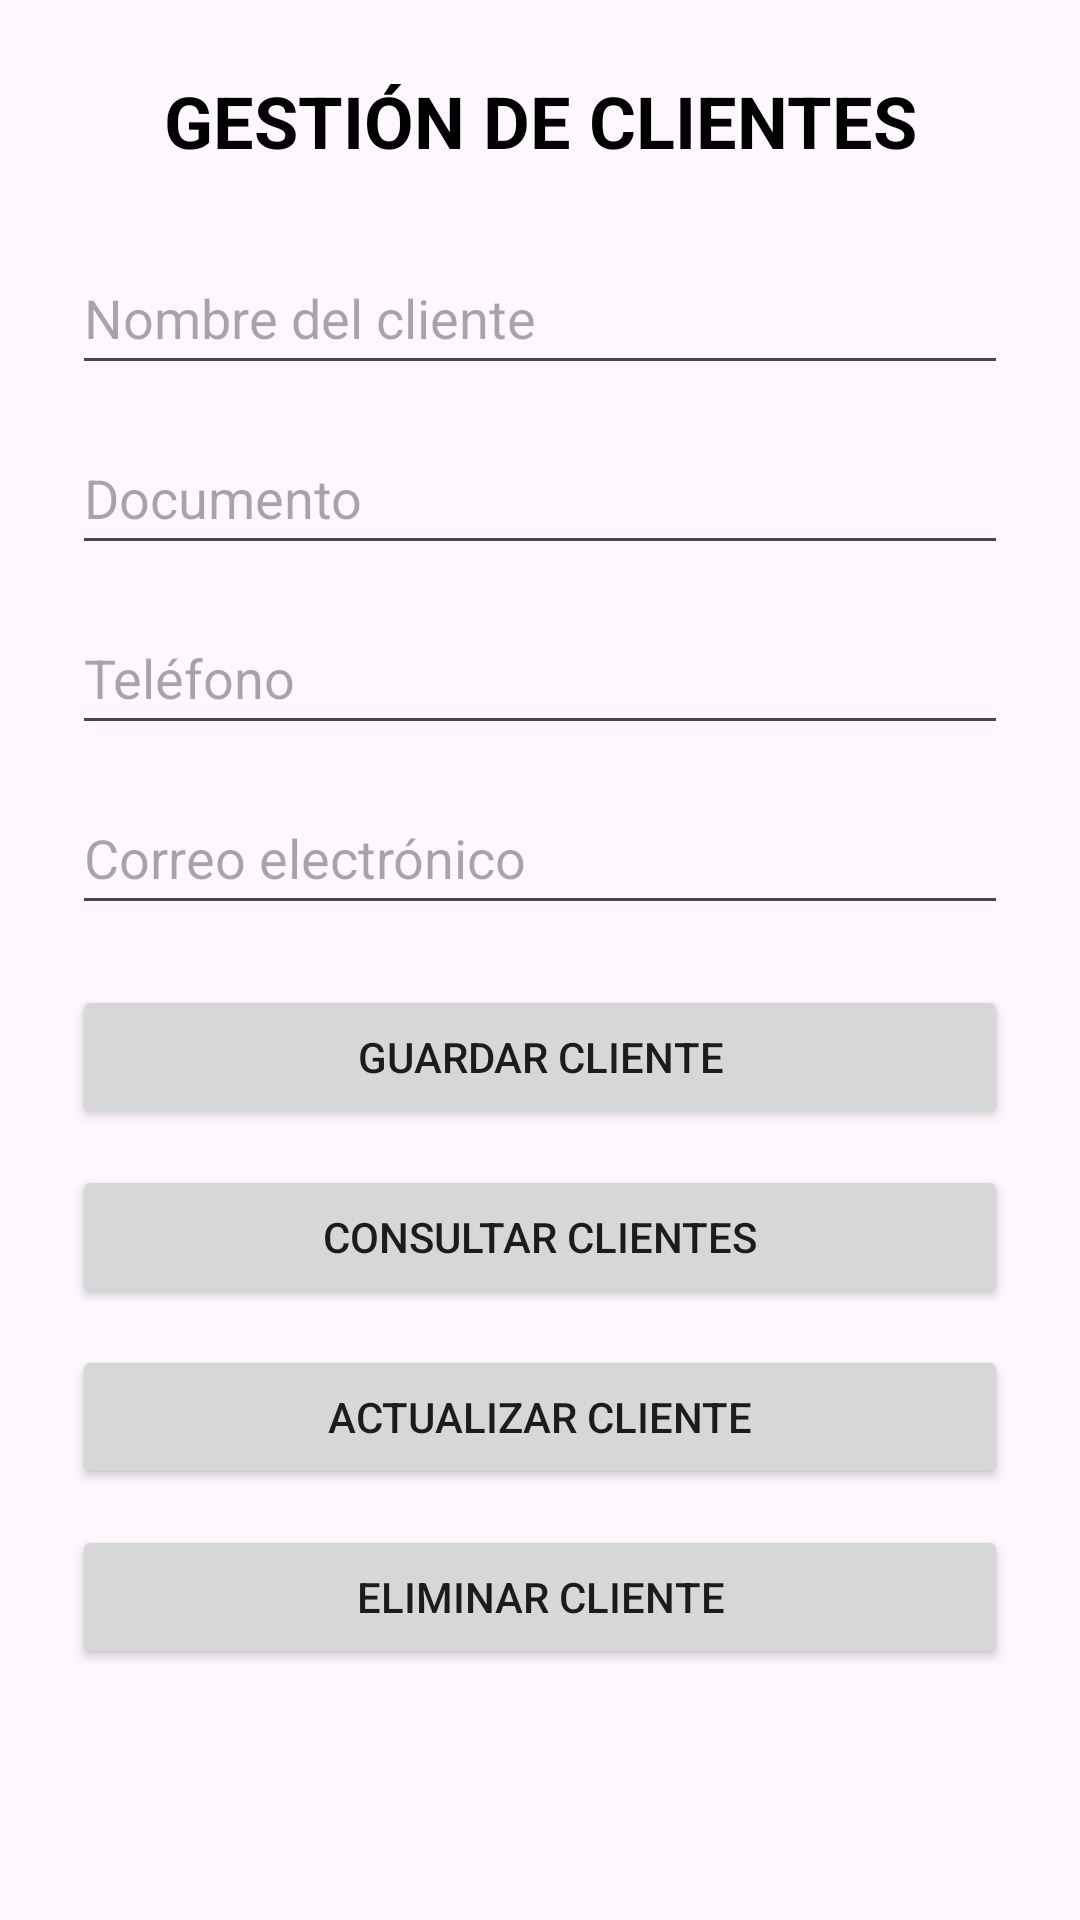

Reconstruct the res/layout file that produces this screen, plus the resources it refers to.
<!-- AndroidManifest.xml: application theme Theme.SistemaFichas -->
<!-- res/layout/activity_clientes.xml -->
<?xml version="1.0" encoding="utf-8"?>
<ScrollView
    xmlns:android="http://schemas.android.com/apk/res/android"
    android:layout_width="match_parent"
    android:layout_height="match_parent">

    <LinearLayout
        android:layout_width="match_parent"
        android:layout_height="wrap_content"
        android:orientation="vertical"
        android:padding="24dp">

        <TextView
            android:layout_width="match_parent"
            android:layout_height="wrap_content"
            android:text="GESTIÓN DE CLIENTES"
            android:textSize="24sp"
            android:textStyle="bold"
            android:textColor="#000000"
            android:gravity="center"
            android:layout_marginBottom="24dp" />

        

        <EditText
            android:id="@+id/edtNombreCliente"
            android:layout_width="match_parent"
            android:layout_height="wrap_content"
            android:minHeight="48dp"
            android:textColor="#000000"
            android:hint="Nombre del cliente"
            android:inputType="textPersonName"
            android:layout_marginBottom="12dp" />

        

        <EditText
            android:id="@+id/edtDocumentoCliente"
            android:layout_width="match_parent"
            android:layout_height="wrap_content"
            android:minHeight="48dp"
            android:textColor="#000000"
            android:hint="Documento"
            android:inputType="text"
            android:layout_marginBottom="12dp" />

        

        <EditText
            android:id="@+id/edtTelefonoCliente"
            android:layout_width="match_parent"
            android:layout_height="wrap_content"
            android:minHeight="48dp"
            android:textColor="#000000"
            android:hint="Teléfono"
            android:inputType="phone"
            android:layout_marginBottom="12dp" />

        

        <EditText
            android:id="@+id/edtCorreoCliente"
            android:layout_width="match_parent"
            android:layout_height="wrap_content"
            android:minHeight="48dp"
            android:textColor="#000000"
            android:hint="Correo electrónico"
            android:inputType="textEmailAddress"
            android:layout_marginBottom="20dp" />

        

        <Button
            android:id="@+id/btnGuardarCliente"
            android:layout_width="match_parent"
            android:layout_height="wrap_content"
            android:minHeight="48dp"
            android:text="GUARDAR CLIENTE"
            android:layout_marginBottom="12dp" />

        

        <Button
            android:id="@+id/btnConsultarClientes"
            android:layout_width="match_parent"
            android:layout_height="wrap_content"
            android:minHeight="48dp"
            android:text="CONSULTAR CLIENTES"
            android:layout_marginBottom="12dp" />

        

        <Button
            android:id="@+id/btnActualizarCliente"
            android:layout_width="match_parent"
            android:layout_height="wrap_content"
            android:minHeight="48dp"
            android:text="ACTUALIZAR CLIENTE"
            android:layout_marginBottom="12dp" />

        

        <Button
            android:id="@+id/btnEliminarCliente"
            android:layout_width="match_parent"
            android:layout_height="wrap_content"
            android:minHeight="48dp"
            android:text="ELIMINAR CLIENTE" />

    </LinearLayout>

</ScrollView>
<!-- resources referenced by this layout -->
<resources>
  <style name="Theme.SistemaFichas" parent="Base.Theme.SistemaFichas" />
  <style name="Base.Theme.SistemaFichas" parent="Theme.Material3.DayNight.NoActionBar">
          
          
      </style>
</resources>
